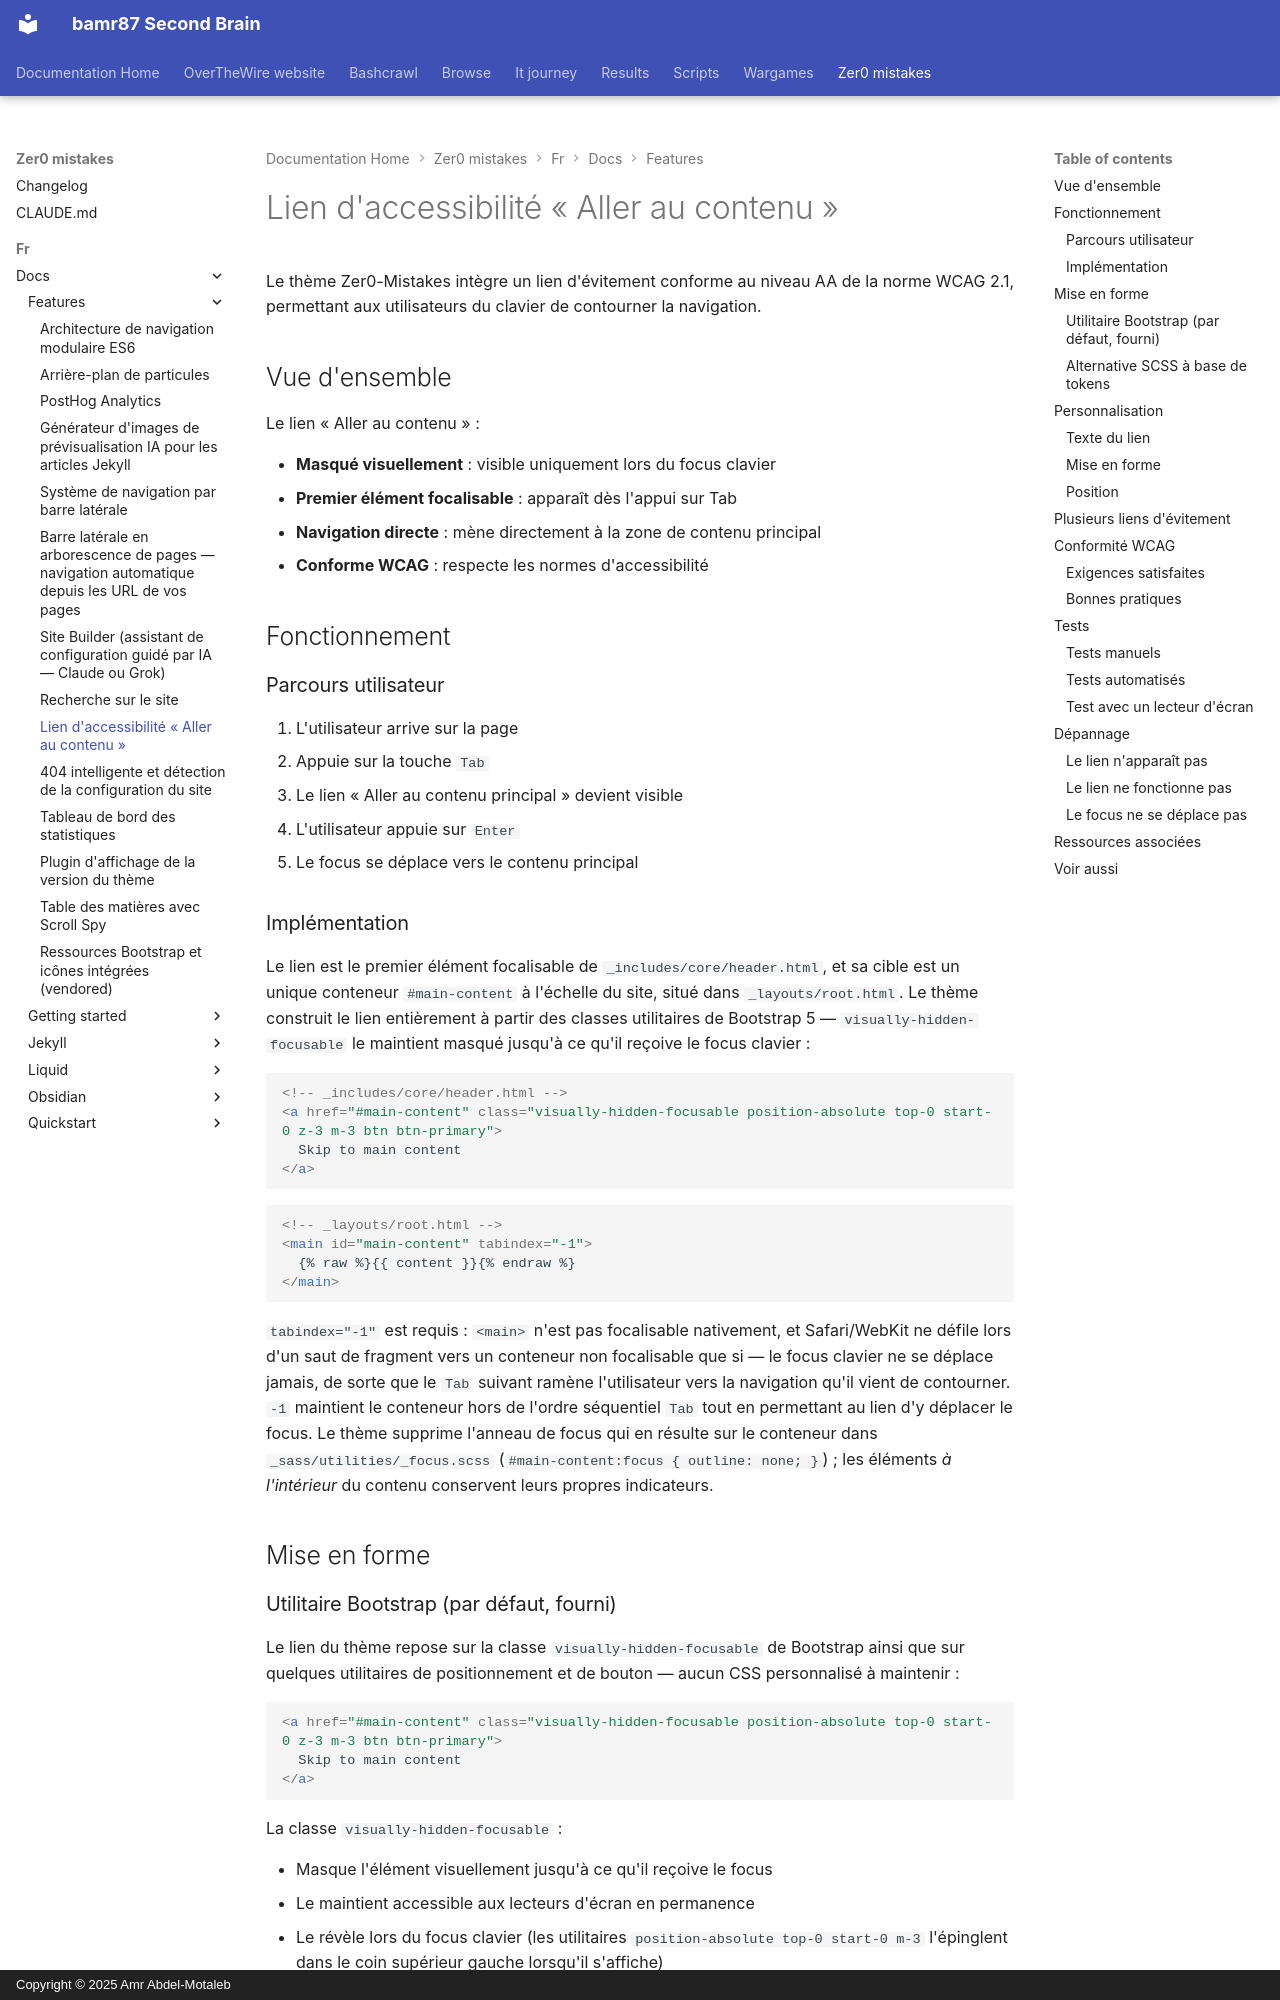

repository: bamr87/README · page: zer0-mistakes/fr/docs/features/skip-to-content/index.html · generator: mkdocs · copyright: Copyright © 2025 Amr Abdel-Motaleb

---
categories:
- docs
- features
description: Un lien d'évitement conforme au niveau AA de la WCAG 2.1 permet aux utilisateurs
  du clavier de contourner la navigation et d'accéder directement à la zone de contenu
  principal sur chaque page du thème.
difficulty: beginner
estimated_reading_time: 5 minutes
lang: fr
lastmod: 2026-08-26 00:00:00+00:00
layout: default
machine_translated: true
permalink: /fr/docs/features/skip-to-content/
preview: /images/previews/skip-to-content-accessibility-link.png
sidebar:
  nav: docs
source_file: fr/docs/features/skip-to-content.md
source_repo: bamr87/zer0-mistakes
source_url: https://github.com/bamr87/zer0-mistakes/blob/main/fr/docs/features/skip-to-content.md
tags:
- accessibility
- wcag
- keyboard
- skip-link
title: Lien d'accessibilité « Aller au contenu »
translated_from_sha: 10f5ccd2de04
translation_of: pages/_docs/features/skip-to-content.md
translation_source_url: /docs/features/skip-to-content/
---

# Lien d'accessibilité « Aller au contenu »

Le thème Zer0-Mistakes intègre un lien d'évitement conforme au niveau AA de la norme WCAG 2.1, permettant aux utilisateurs du clavier de contourner la navigation.

## Vue d'ensemble

Le lien « Aller au contenu » :

- **Masqué visuellement** : visible uniquement lors du focus clavier
- **Premier élément focalisable** : apparaît dès l'appui sur Tab
- **Navigation directe** : mène directement à la zone de contenu principal
- **Conforme WCAG** : respecte les normes d'accessibilité

## Fonctionnement

### Parcours utilisateur

1. L'utilisateur arrive sur la page
2. Appuie sur la touche `Tab`
3. Le lien « Aller au contenu principal » devient visible
4. L'utilisateur appuie sur `Enter`
5. Le focus se déplace vers le contenu principal
